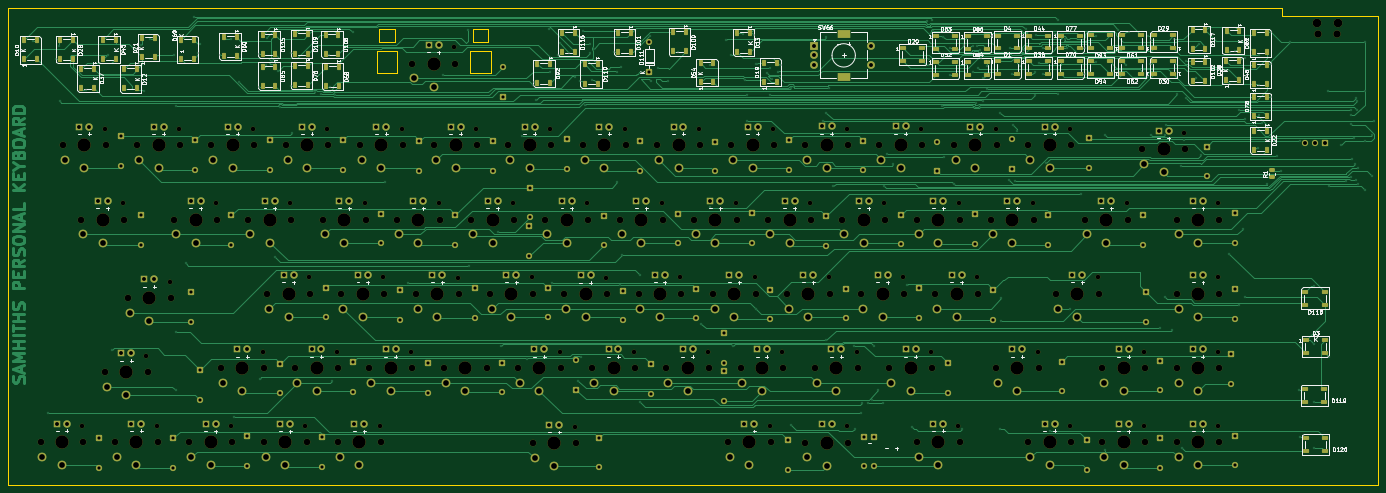
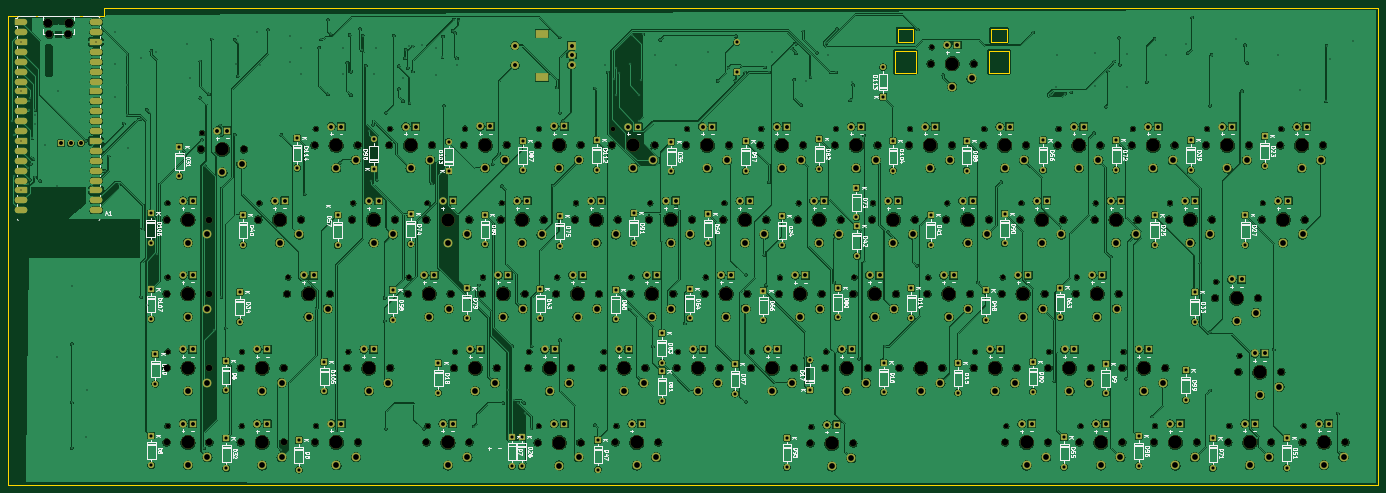
Circuit board: 11 layer files. Board 351.6 x 122.5 mm.
- bottom_copper: Proj3-B_Cu.gbr (1415962 bytes)
- bottom_mask: Proj3-B_Mask.gbr (28525 bytes)
- paste: Proj3-B_Paste.gbr (1538 bytes)
- bottom_silk: Proj3-B_Silkscreen.gbr (190521 bytes)
- outline: Proj3-Edge_Cuts.gbr (1746 bytes)
- top_copper: Proj3-F_Cu.gbr (141552 bytes)
- top_mask: Proj3-F_Mask.gbr (32793 bytes)
- paste: Proj3-F_Paste.gbr (8013 bytes)
- top_silk: Proj3-F_Silkscreen.gbr (158693 bytes)
- drill: Proj3-NPTH.drl (5312 bytes)
- drill: Proj3-PTH.drl (12458 bytes)

=== bottom_copper: Proj3-B_Cu.gbr (1415962 bytes, source omitted) ===
=== bottom_mask: Proj3-B_Mask.gbr (28525 bytes, source omitted) ===
=== paste: Proj3-B_Paste.gbr ===
%TF.GenerationSoftware,KiCad,Pcbnew,9.0.2*%
%TF.CreationDate,2025-06-27T23:50:21-07:00*%
%TF.ProjectId,Proj3,50726f6a-332e-46b6-9963-61645f706362,rev?*%
%TF.SameCoordinates,Original*%
%TF.FileFunction,Paste,Bot*%
%TF.FilePolarity,Positive*%
%FSLAX46Y46*%
G04 Gerber Fmt 4.6, Leading zero omitted, Abs format (unit mm)*
G04 Created by KiCad (PCBNEW 9.0.2) date 2025-06-27 23:50:21*
%MOMM*%
%LPD*%
G01*
G04 APERTURE LIST*
%ADD10R,3.800000X2.200000*%
G04 APERTURE END LIST*
D10*
%TO.C,A1*%
X436940000Y-247702000D03*
X436940000Y-245162000D03*
X436940000Y-242622000D03*
X436940000Y-240082000D03*
X436940000Y-237542000D03*
X436940000Y-235002000D03*
X436940000Y-232462000D03*
X436940000Y-229922000D03*
X436940000Y-227382000D03*
X436940000Y-224842000D03*
X436940000Y-222302000D03*
X436940000Y-219762000D03*
X436940000Y-217222000D03*
X436940000Y-214682000D03*
X436940000Y-212142000D03*
X436940000Y-209602000D03*
X436940000Y-207062000D03*
X436940000Y-204522000D03*
X436940000Y-201982000D03*
X436940000Y-199442000D03*
X417560000Y-247702000D03*
X417560000Y-245162000D03*
X417560000Y-242622000D03*
X417560000Y-240082000D03*
X417560000Y-237542000D03*
X417560000Y-235002000D03*
X417560000Y-232462000D03*
X417560000Y-229922000D03*
X417560000Y-227382000D03*
X417560000Y-224842000D03*
X417560000Y-222302000D03*
X417560000Y-219762000D03*
X417560000Y-217222000D03*
X417560000Y-214682000D03*
X417560000Y-212142000D03*
X417560000Y-209602000D03*
X417560000Y-207062000D03*
X417560000Y-204522000D03*
X417560000Y-201982000D03*
X417560000Y-199442000D03*
%TD*%
M02*

=== bottom_silk: Proj3-B_Silkscreen.gbr (190521 bytes, source omitted) ===
=== outline: Proj3-Edge_Cuts.gbr ===
%TF.GenerationSoftware,KiCad,Pcbnew,9.0.2*%
%TF.CreationDate,2025-06-27T23:49:46-07:00*%
%TF.ProjectId,Proj3,50726f6a-332e-46b6-9963-61645f706362,rev?*%
%TF.SameCoordinates,Original*%
%TF.FileFunction,Profile,NP*%
%FSLAX46Y46*%
G04 Gerber Fmt 4.6, Leading zero omitted, Abs format (unit mm)*
G04 Created by KiCad (PCBNEW 9.0.2) date 2025-06-27 23:49:46*
%MOMM*%
%LPD*%
G01*
G04 APERTURE LIST*
%TA.AperFunction,Profile*%
%ADD10C,0.050000*%
%TD*%
%TA.AperFunction,Profile*%
%ADD11C,0.120000*%
%TD*%
G04 APERTURE END LIST*
D10*
X440300000Y-318250000D02*
X440300000Y-197760000D01*
X88700000Y-318090000D02*
X440300000Y-318250000D01*
X415710000Y-197760000D02*
X415710000Y-195760000D01*
X440040000Y-197760000D02*
X415710000Y-197760000D01*
X440040000Y-197760000D02*
X440300000Y-197760000D01*
X88700000Y-195760000D02*
X88700000Y-318090000D01*
X415710000Y-195760000D02*
X88700000Y-195760000D01*
D11*
%TO.C,SW68*%
X183350000Y-206892000D02*
X183350000Y-212392000D01*
X183350000Y-206892000D02*
X188650000Y-206892000D01*
X183350000Y-212392000D02*
X188650000Y-212392000D01*
X184000000Y-201092000D02*
X184000000Y-204592000D01*
X184000000Y-201092000D02*
X188000000Y-201092000D01*
X184000000Y-204592000D02*
X188000000Y-204592000D01*
X188000000Y-204592000D02*
X188000000Y-201092000D01*
X188650000Y-212392000D02*
X188650000Y-206892000D01*
X207350000Y-206892000D02*
X207350000Y-212392000D01*
X207350000Y-206892000D02*
X212650000Y-206892000D01*
X207350000Y-212392000D02*
X212650000Y-212392000D01*
X208000000Y-201092000D02*
X208000000Y-204592000D01*
X208000000Y-201092000D02*
X212000000Y-201092000D01*
X208000000Y-204592000D02*
X212000000Y-204592000D01*
X212000000Y-204592000D02*
X212000000Y-201092000D01*
X212650000Y-212392000D02*
X212650000Y-206892000D01*
%TD*%
M02*

=== top_copper: Proj3-F_Cu.gbr (141552 bytes, source omitted) ===
=== top_mask: Proj3-F_Mask.gbr (32793 bytes, source omitted) ===
=== paste: Proj3-F_Paste.gbr (8013 bytes, source omitted) ===
=== top_silk: Proj3-F_Silkscreen.gbr (158693 bytes, source omitted) ===
=== drill: Proj3-NPTH.drl ===
M48
; DRILL file {KiCad 9.0.2} date 2025-06-27T23:50:27-0700
; FORMAT={-:-/ absolute / metric / decimal}
; #@! TF.CreationDate,2025-06-27T23:50:27-07:00
; #@! TF.GenerationSoftware,Kicad,Pcbnew,9.0.2
; #@! TF.FileFunction,NonPlated,1,2,NPTH
FMAT,2
METRIC
; #@! TA.AperFunction,NonPlated,NPTH,ComponentDrill
T1C1.200
; #@! TA.AperFunction,NonPlated,NPTH,ComponentDrill
T2C1.700
; #@! TA.AperFunction,NonPlated,NPTH,ComponentDrill
T3C1.850
; #@! TA.AperFunction,NonPlated,NPTH,ComponentDrill
T4C2.200
; #@! TA.AperFunction,NonPlated,NPTH,ComponentDrill
T5C3.400
%
G90
G05
T1
X107.81Y-303.022
X113.54Y-226.842
X118.29Y-245.892
X124.27Y-285.012
X126.87Y-303.042
X130.24Y-266.032
X132.59Y-226.842
X142.11Y-245.9
X145.95Y-303.072
X151.64Y-226.842
X154.04Y-284.012
X161.16Y-245.9
X165.06Y-303.076
X166.01Y-264.922
X170.69Y-226.842
X173.12Y-284.002
X180.21Y-245.9
X184.11Y-303.086
X185.02Y-264.942
X189.74Y-226.842
X192.18Y-284.002
X199.26Y-245.9
X203.22Y-205.892
X204.09Y-264.962
X208.79Y-226.842
X218.31Y-245.9
X223.12Y-264.952
X227.83Y-226.832
X230.3Y-283.982
X234.09Y-303.316
X237.36Y-245.9
X242.2Y-264.982
X246.94Y-226.822
X249.32Y-283.982
X256.41Y-245.9
X261.23Y-264.932
X266.0Y-226.842
X268.4Y-284.002
X275.46Y-245.9
X280.28Y-264.942
X284.13Y-303.062
X285.06Y-226.822
X287.41Y-284.002
X294.51Y-245.9
X299.33Y-264.942
X304.03Y-226.776
X304.04Y-303.092
X306.48Y-284.012
X313.56Y-245.892
X318.37Y-264.942
X323.01Y-226.772
X325.56Y-283.992
X332.59Y-303.052
X332.61Y-245.892
X337.39Y-264.942
X342.16Y-226.812
X351.66Y-245.892
X352.88Y-284.002
X361.19Y-303.042
X361.28Y-226.822
X368.34Y-264.942
X375.75Y-245.912
X380.24Y-283.992
X380.25Y-303.072
X390.45Y-227.906
X399.28Y-283.972
X399.29Y-245.892
X399.29Y-264.942
X399.29Y-303.042
T2
X97.09Y-307.222
X102.82Y-231.042
X107.57Y-250.092
X108.09Y-307.222
X113.55Y-289.212
X113.82Y-231.042
X116.15Y-307.242
X118.57Y-250.092
X119.52Y-270.232
X121.87Y-231.042
X124.55Y-289.212
X127.15Y-307.242
X130.52Y-270.232
X131.39Y-250.1
X132.87Y-231.042
X135.23Y-307.272
X140.92Y-231.042
X142.39Y-250.1
X143.32Y-288.212
X146.23Y-307.272
X150.44Y-250.1
X151.92Y-231.042
X154.32Y-288.212
X154.34Y-307.276
X155.29Y-269.122
X159.97Y-231.042
X161.44Y-250.1
X162.4Y-288.202
X165.34Y-307.276
X166.29Y-269.122
X169.49Y-250.1
X170.97Y-231.042
X173.39Y-307.286
X173.4Y-288.202
X174.3Y-269.142
X179.02Y-231.042
X180.49Y-250.1
X181.46Y-288.202
X184.39Y-307.286
X185.3Y-269.142
X188.54Y-250.1
X190.02Y-231.042
X192.46Y-288.202
X192.5Y-210.092
X193.37Y-269.162
X198.07Y-231.042
X199.54Y-250.1
X200.52Y-288.202
X203.5Y-210.092
X204.37Y-269.162
X207.59Y-250.1
X209.07Y-231.042
X211.52Y-288.202
X212.4Y-269.152
X217.11Y-231.032
X218.59Y-250.1
X219.58Y-288.182
X223.37Y-307.516
X223.4Y-269.152
X226.64Y-250.1
X228.11Y-231.032
X230.58Y-288.182
X231.48Y-269.182
X234.37Y-307.516
X236.22Y-231.022
X237.64Y-250.1
X238.6Y-288.182
X242.48Y-269.182
X245.69Y-250.1
X247.22Y-231.022
X249.6Y-288.182
X250.51Y-269.132
X255.28Y-231.042
X256.69Y-250.1
X257.68Y-288.202
X261.51Y-269.132
X264.74Y-250.1
X266.28Y-231.042
X268.68Y-288.202
X269.56Y-269.142
X273.41Y-307.262
X274.34Y-231.022
X275.74Y-250.1
X276.69Y-288.202
X280.56Y-269.142
X283.79Y-250.1
X284.41Y-307.262
X285.34Y-231.022
X287.69Y-288.202
X288.61Y-269.142
X293.31Y-230.976
X293.32Y-307.292
X294.79Y-250.1
X295.76Y-288.212
X299.61Y-269.142
X302.84Y-250.092
X304.31Y-230.976
X304.32Y-307.292
X306.76Y-288.212
X307.65Y-269.142
X312.29Y-230.972
X313.84Y-250.092
X314.84Y-288.192
X318.65Y-269.142
X321.87Y-307.252
X321.89Y-250.092
X323.29Y-230.972
X325.84Y-288.192
X326.67Y-269.142
X331.44Y-231.012
X332.87Y-307.252
X332.89Y-250.092
X337.67Y-269.142
X340.94Y-250.092
X342.16Y-288.202
X342.44Y-231.012
X350.47Y-307.242
X350.56Y-231.022
X351.94Y-250.092
X353.16Y-288.202
X357.62Y-269.142
X361.47Y-307.242
X361.56Y-231.022
X365.03Y-250.112
X368.62Y-269.142
X369.52Y-288.192
X369.53Y-307.272
X376.03Y-250.112
X379.73Y-232.106
X380.52Y-288.192
X380.53Y-307.272
X388.56Y-288.172
X388.57Y-250.092
X388.57Y-269.142
X388.57Y-307.242
X390.73Y-232.106
X399.56Y-288.172
X399.57Y-250.092
X399.57Y-269.142
X399.57Y-307.242
T3
X424.825Y-202.602
X429.675Y-202.602
T4
X424.525Y-199.572
X429.975Y-199.572
T5
X102.59Y-307.222
X108.32Y-231.042
X113.07Y-250.092
X119.05Y-289.212
X121.65Y-307.242
X125.02Y-270.232
X127.37Y-231.042
X136.89Y-250.1
X140.73Y-307.272
X146.42Y-231.042
X148.82Y-288.212
X155.94Y-250.1
X159.84Y-307.276
X160.79Y-269.122
X165.47Y-231.042
X167.9Y-288.202
X174.99Y-250.1
X178.89Y-307.286
X179.8Y-269.142
X184.52Y-231.042
X186.96Y-288.202
X194.04Y-250.1
X198.0Y-210.092
X198.87Y-269.162
X203.57Y-231.042
X206.02Y-288.202
X213.09Y-250.1
X217.9Y-269.152
X222.61Y-231.032
X225.08Y-288.182
X228.87Y-307.516
X232.14Y-250.1
X236.98Y-269.182
X241.72Y-231.022
X244.1Y-288.182
X251.19Y-250.1
X256.01Y-269.132
X260.78Y-231.042
X263.18Y-288.202
X270.24Y-250.1
X275.06Y-269.142
X278.91Y-307.262
X279.84Y-231.022
X282.19Y-288.202
X289.29Y-250.1
X294.11Y-269.142
X298.81Y-230.976
X298.82Y-307.292
X301.26Y-288.212
X308.34Y-250.092
X313.15Y-269.142
X317.79Y-230.972
X320.34Y-288.192
X327.37Y-307.252
X327.39Y-250.092
X332.17Y-269.142
X336.94Y-231.012
X346.44Y-250.092
X347.66Y-288.202
X355.97Y-307.242
X356.06Y-231.022
X363.12Y-269.142
X370.53Y-250.112
X375.02Y-288.192
X375.03Y-307.272
X385.23Y-232.106
X394.06Y-288.172
X394.07Y-250.092
X394.07Y-269.142
X394.07Y-307.242
M30

=== drill: Proj3-PTH.drl (12458 bytes, source omitted) ===
